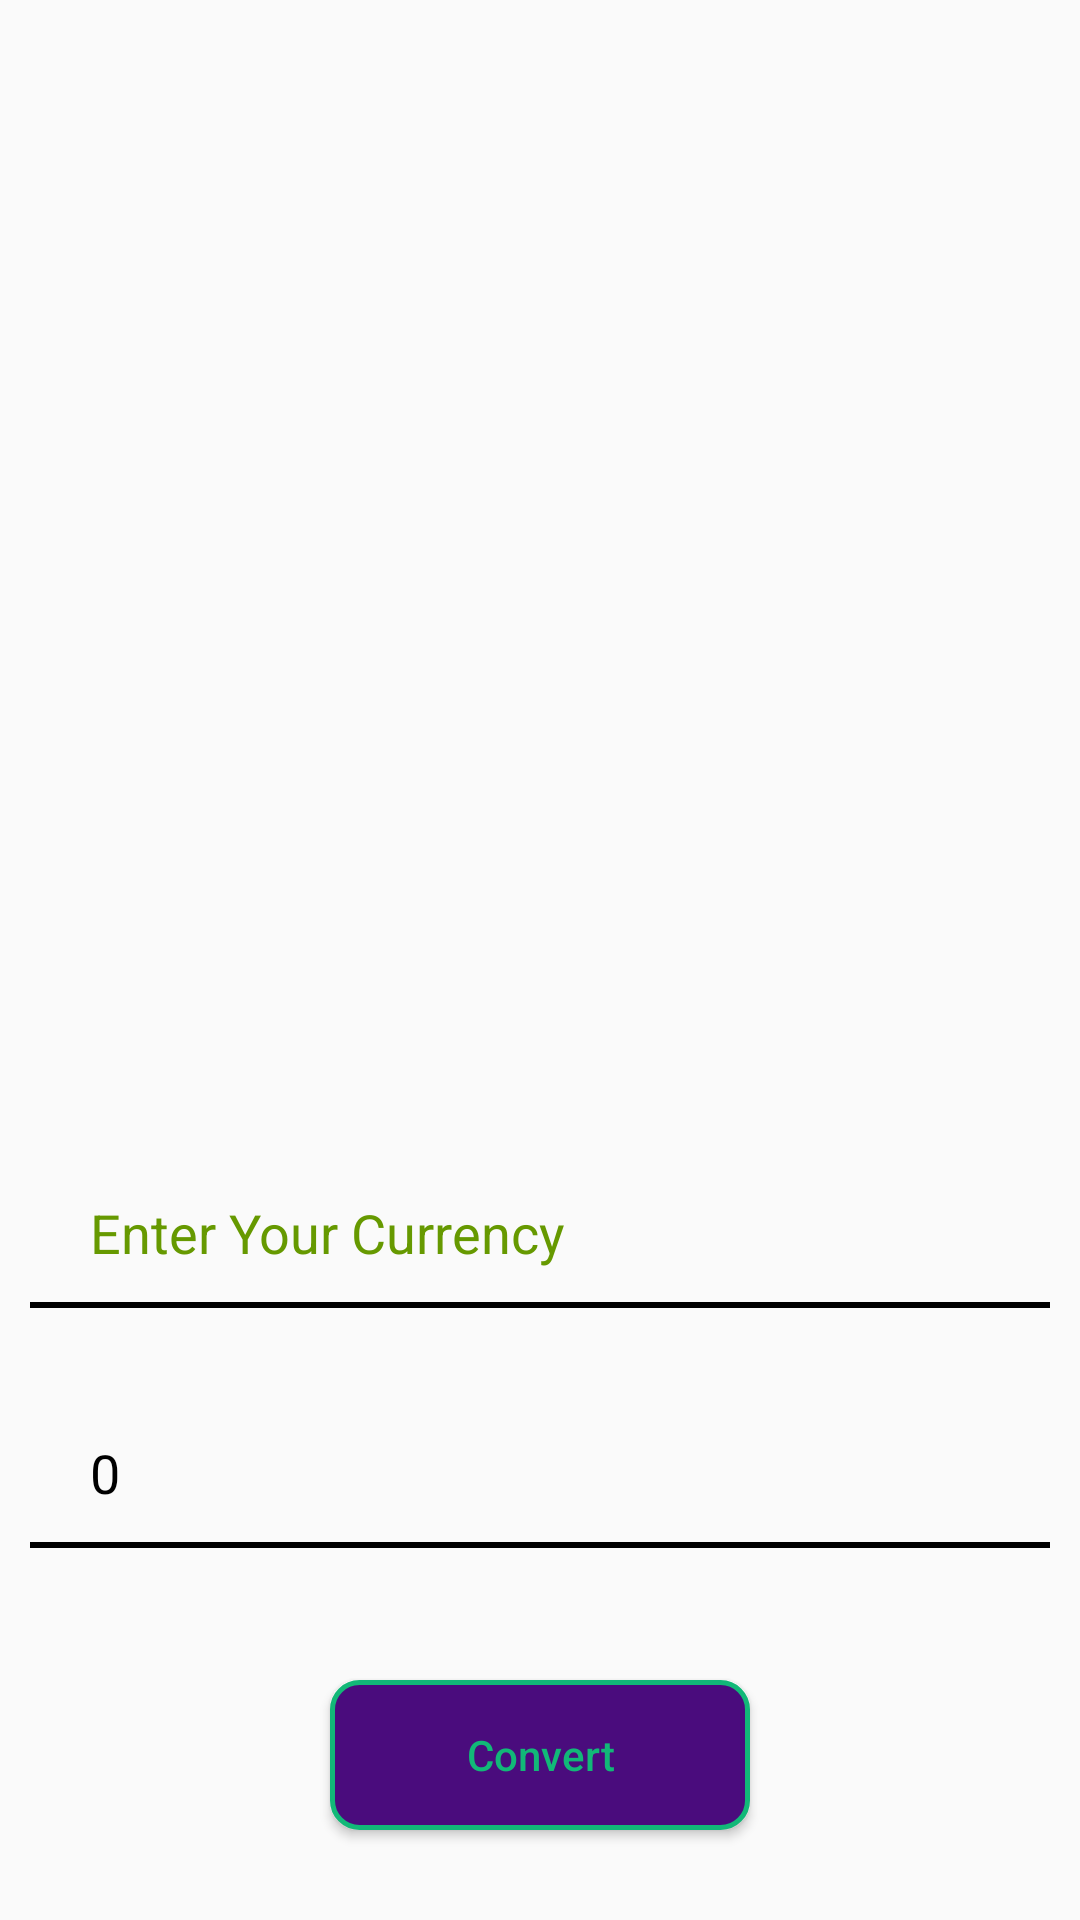

Produce the Android XML layout that renders to this screen, including the resource entries it uses.
<!-- AndroidManifest.xml: application theme Theme.AndroidBatch2 -->
<!-- res/layout/activity_home.xml -->
<?xml version="1.0" encoding="utf-8"?>
<RelativeLayout xmlns:android="http://schemas.android.com/apk/res/android"
    xmlns:tools="http://schemas.android.com/tools"
    android:layout_width="match_parent"
    android:layout_height="match_parent"
    tools:context=".HomeActivity">

    <ImageView
        android:id="@+id/img"
        android:layout_width="match_parent"
        android:layout_height="300dp"
        android:src="@drawable/converter"
        android:layout_marginTop="?attr/actionBarSize"
        android:scaleType="centerCrop"
        />


        <EditText
            android:id="@+id/curency"
            android:layout_width="match_parent"
            android:layout_height="50dp"
            android:layout_below="@+id/img"
            android:layout_marginTop="30dp"
            android:textSize="18dp"
            android:textColor="@color/black"
            android:hint="Enter Your Currency"
            android:paddingStart="20dp"
            android:elevation="3dp"
            android:inputType="numberDecimal"
            android:background="@drawable/custom_edittext_bg"
            android:layout_marginLeft="10dp"
            android:layout_marginRight="10dp"
            android:textColorHint="@android:color/holo_green_dark"
            />


    <EditText
        android:id="@+id/result"
        android:layout_width="match_parent"
        android:layout_height="50dp"
        android:layout_below="@+id/curency"
        android:layout_marginTop="30dp"
        android:textSize="18dp"
        android:textColor="@color/black"
        android:hint="Your Result"
        android:text="0"
        android:paddingStart="20dp"
        android:focusable="false"
        android:elevation="3dp"
        android:inputType="numberDecimal"
        android:background="@drawable/custom_edittext_bg"
        android:layout_marginLeft="10dp"
        android:layout_marginRight="10dp"
        android:textColorHint="@android:color/holo_green_dark"
        />




        <Button
            android:id="@+id/button"
            android:layout_width="140dp"
            android:layout_height="50dp"
            android:text="Convert"
           android:background="@drawable/cutom_button_bg"
            android:textColor="@color/colorAccent"
            android:textAllCaps="false"
            android:layout_alignParentBottom="true"
            android:layout_centerHorizontal="true"
            android:layout_marginBottom="30dp"
            android:elevation="14dp"
          />


</RelativeLayout>
<!-- resources referenced by this layout -->
<resources>
  <color name="black">#FF000000</color>
  <color name="colorAccent">#12B878</color>
  <!-- drawable custom_edittext_bg (drawable) -->
  <layer-list xmlns:android="http://schemas.android.com/apk/res/android">
      <item android:top="-2dp" android:left="-2dp" android:right="-2dp" >
          <shape>
              <stroke android:color="#000" android:width="2dp"/>
          </shape>
      </item>
  
  </layer-list>
  <!-- drawable cutom_button_bg (drawable) -->
  <?xml version="1.0" encoding="utf-8"?>
  <shape xmlns:android="http://schemas.android.com/apk/res/android"
      android:shape="rectangle">
  
      <solid android:color="@color/colorPrimary" />
  
      <corners
        android:radius="9dp"
          />
      <stroke
          android:width="1.5dp"
          android:color="@color/colorAccent"
          />
  
  </shape>
  <style name="Theme.AndroidBatch2" parent="Theme.AppCompat.DayNight.NoActionBar">
          
          <item name="colorPrimary">@color/purple_500</item>
          <item name="colorPrimaryVariant">@color/purple_700</item>
          <item name="colorOnPrimary">@color/white</item>
          
          <item name="colorSecondary">@color/teal_200</item>
          <item name="colorSecondaryVariant">@color/teal_700</item>
          <item name="colorOnSecondary">@color/black</item>
          
          <item name="android:statusBarColor" tools:targetApi="l">?attr/colorPrimaryVariant</item>
          
      </style>
  <color name="colorPrimary">#4A0C7D</color>
  <color name="purple_500">#FF6200EE</color>
  <color name="purple_700">#FF3700B3</color>
  <color name="white">#FFFFFFFF</color>
  <color name="teal_200">#FF03DAC5</color>
  <color name="teal_700">#FF018786</color>
</resources>
